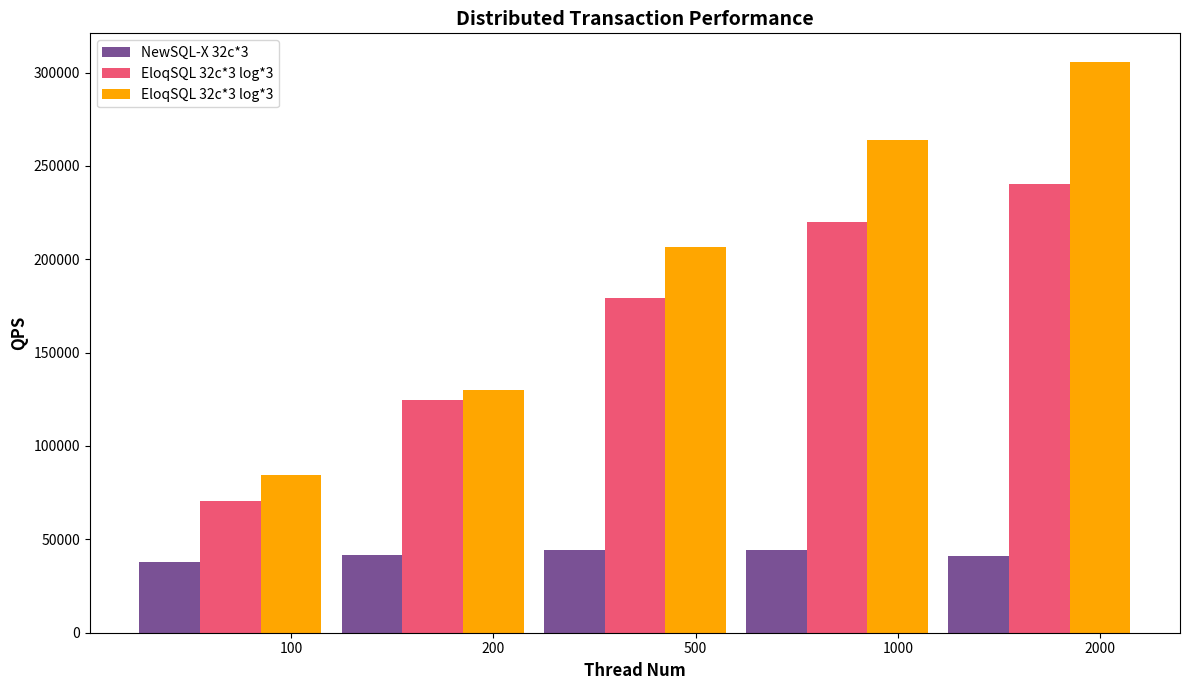
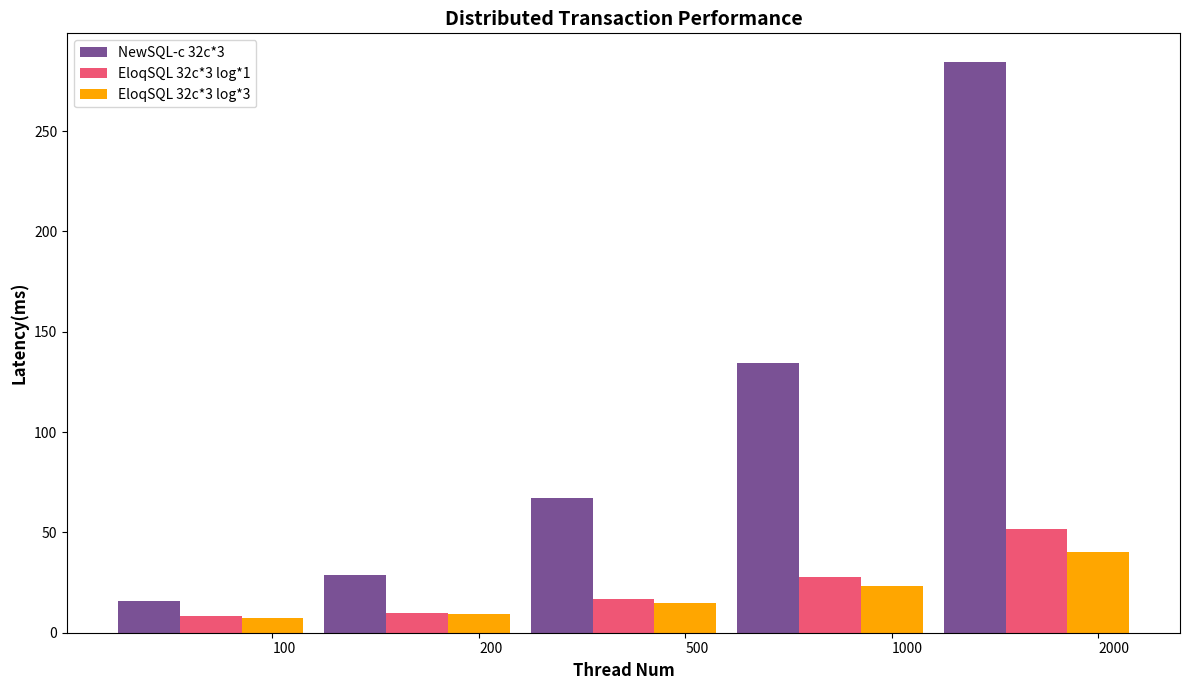

Write Python code to recreate these figures, in order.
import matplotlib.pyplot as plt

# Benchmark results for cockroach 16c*3
thread_num_s = ['100', '200', '500', '1000', '2000']
#qps_s = [24066.87, 25533.99, 27062.25, 27489.52, 26603.30]
#lat_s=[25.08,47.4,114.57,228.21,461.72]
#lat95_s=[41.1,77.19,186.54,369.77,746.32]
# Benchmark results for T-shirt M
#thread_num_l = ['100', '200', '500', '1000', '2000']
#qps_l = [100307.44, 140445.38, 196051.22, 242377.92, 276046.42]
#qps_l=[52901.57,77298.98,116593.82,146266.23,169554.24]
#lat_l=[11.36,15.57,25.90,41.55,72.53]
#lat95_l=[21.89,31.94,57.87,99.33,186.54]
# cockroach 32*3
thread_num_m = ['100', '200', '500', '1000', '2000']
qps_m = [38122.63, 41699.32, 44490.05, 44453.96, 41104.90]
lat_m=[15.59,28.91,67.21,134.51,284.45]
lat95_m=[26.2,48.34,114.72,240.02,559.5]

#mono 32*3 log *1
thread_num_l = ['100', '200', '500', '1000', '2000']
qps_l=[70529.74, 124537.13, 179525.37, 220167.13, 240093.26]
lat_l=[8.52, 9.67, 16.86, 27.75, 51.90]
lat95_l=[12.98, 15.55, 26.68, 45.79, 155.80]

#mono 32*3 log *3
thread_num_x = ['100', '200', '500', '1000', '2000']
qps_x=[84400.90,129890.64,206729.14,263702.38,305715.75]
lat_x=[7.12,9.27,14.62,23.07,40.31]
lat95_x=[14.21,18.61,28.67,44.98,80.03]
# Custom colors for bars
#color_s = '#ff9999'  # Red
#color_m = '#66b3ff'  # Blue
#color_l = '#66ff66'  # Green
#color_x = '#b366ff'
#color_s = '#003f5c'  # Red
color_m = '#7a5195'  # Blue
color_l = '#ef5675'  # Green
color_x = '#ffa600'

# Bar width for better visualization
bar_width = 0.3 # Reduce bar width for clearer visualization of multiple bars
index = range(len(thread_num_s))  # Using the length of any size for indexing

# Plotting the bar chart with custom colors
plt.figure(figsize=(12, 7))

#plt.bar([i - 3*bar_width/2 for i in index], qps_s, bar_width, color=color_s, label='NewSQL 16*3')
plt.bar([i - bar_width for i in index], qps_m, bar_width, color=color_m, label='NewSQL-X 32c*3')
plt.bar([i  for i in index], qps_l, bar_width, color=color_l, label='EloqSQL 32c*3 log*3')  # Adjust bar positions
plt.bar([i + bar_width for i in index], qps_x, bar_width, color=color_x, label='EloqSQL 32c*3 log*3')  # Adjust bar positions

plt.xlabel('Thread Num', fontsize=12, fontweight='bold')
plt.ylabel('QPS', fontsize=12, fontweight='bold')
plt.title('Distributed Transaction Performance', fontsize=14, fontweight='bold')  # Change the title
plt.xticks([i + bar_width for i in index], thread_num_s)  # Using thread_num_s as x-axis labels
plt.legend(loc='upper left')

plt.tight_layout()
plt.savefig('write_only_cock_mono_colocate_qps.png')  # Save the updated plot as PNG
plt.close()  # Close the current plot


# Plotting the bar chart with custom colors

plt.figure(figsize=(12, 7))

#plt.bar([i - 3*bar_width/2 for i in index], lat_s, bar_width, color=color_s,align='center', label='NewSQL 16*3')
plt.bar([i - bar_width for i in index], lat_m, bar_width, color=color_m, align='center',label='NewSQL-c 32c*3')
plt.bar([i for i in index], lat_l, bar_width, color=color_l, align='center',label='EloqSQL 32c*3 log*1')  # Adjust bar positions
plt.bar([i + bar_width for i in index], lat_x, bar_width, color=color_x, align='center',label='EloqSQL 32c*3 log*3')  # Adjust bar positions

plt.xlabel('Thread Num', fontsize=12, fontweight='bold')
plt.ylabel('Latency(ms)', fontsize=12, fontweight='bold')
plt.title('Distributed Transaction Performance', fontsize=14, fontweight='bold')  # Change the title
plt.xticks([i + bar_width for i in index], thread_num_s,ha="left")  # Using thread_num_s as x-axis labels
plt.legend(loc='upper left')
plt.tight_layout()
plt.savefig('write_only_cock_mono_colocate_lat.png')  # Save the updated plot as PNG
